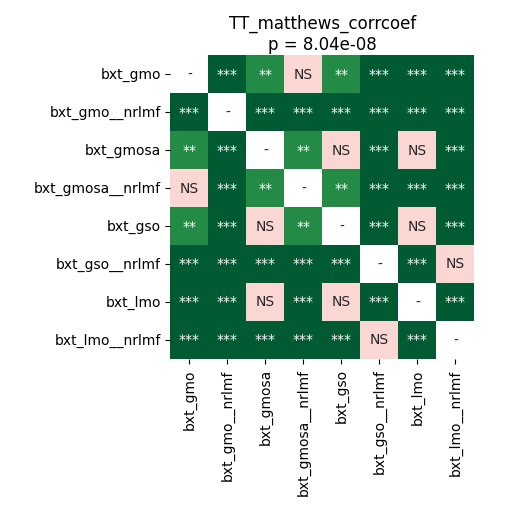

The data file committed next to this chart (first rows):
	bxt_gmo	bxt_gmo__nrlmf	bxt_gmosa	bxt_gmosa__nrlmf	bxt_gso	bxt_gso__nrlmf	bxt_lmo	bxt_lmo__nrlmf
bxt_gmo	1.0	8.544921875e-05	0.002848	0.7057	0.004272	8.544921875e-05	0.0001005	0.0001005
bxt_gmo__nrlmf	8.544921875e-05	1.0	0.0001005	8.544921875e-05	0.0001005	8.544921875e-05	8.544921875e-05	8.544921875e-05
bxt_gmosa	0.002848	0.0001005	1.0	0.00235	0.0591	0.0001424	0.5827	0.0001005
bxt_gmosa__nrlmf	0.7057	8.544921875e-05	0.00235	1.0	0.00509	0.0002249	8.544921875e-05	8.544921875e-05
bxt_gso	0.004272	0.0001005	0.0591	0.00509	1.0	0.0001005	0.07325	0.0001005
bxt_gso__nrlmf	8.544921875e-05	8.544921875e-05	0.0001424	0.0002249	0.0001005	1.0	8.544921875e-05	0.3473
bxt_lmo	0.0001005	8.544921875e-05	0.5827	8.544921875e-05	0.07325	8.544921875e-05	1.0	8.544921875e-05
bxt_lmo__nrlmf	0.0001005	8.544921875e-05	0.0001005	8.544921875e-05	0.0001005	0.3473	8.544921875e-05	1.0
